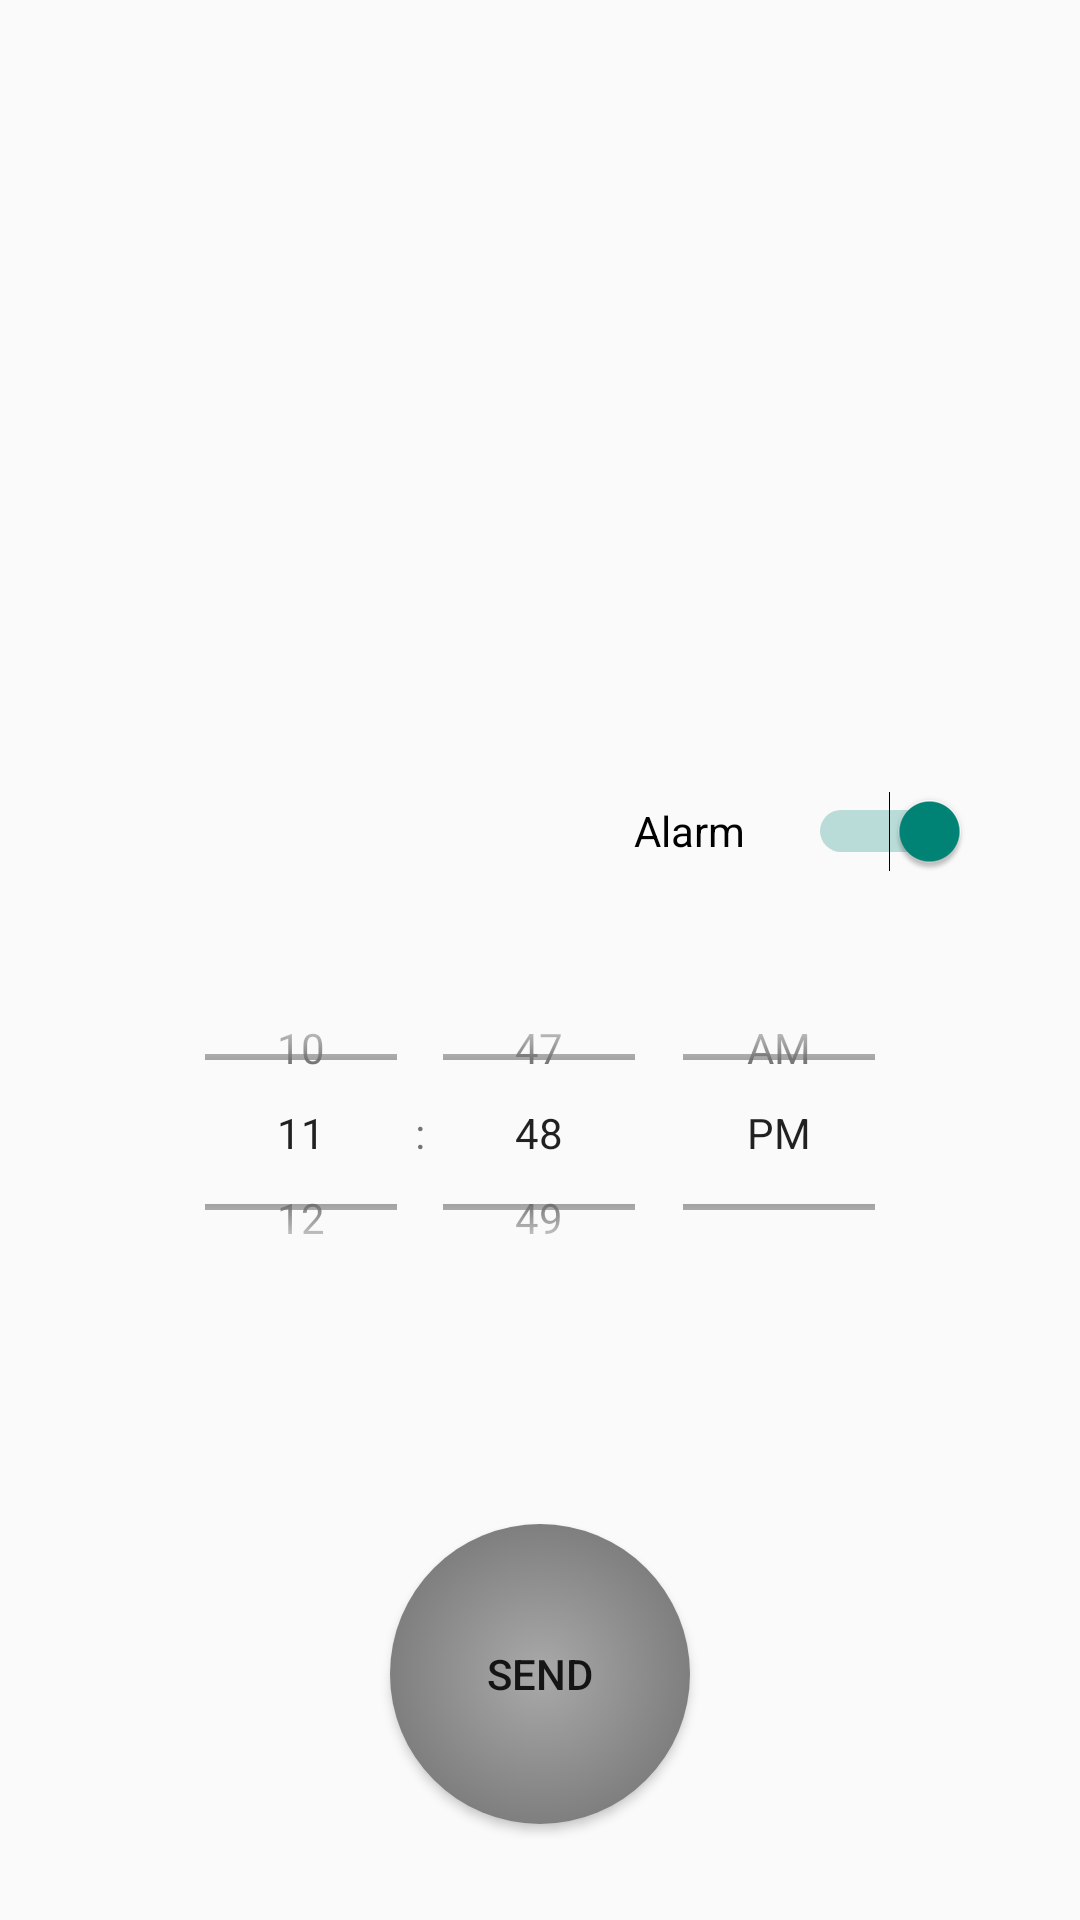

Write the Android layout XML for this screen, with the resource values it uses.
<!-- AndroidManifest.xml: application theme AppTheme -->
<!-- res/layout/fragment_main.xml -->
<RelativeLayout xmlns:android="http://schemas.android.com/apk/res/android"
    xmlns:app="http://schemas.android.com/apk/res-auto"
    xmlns:tools="http://schemas.android.com/tools"
    android:layout_width="match_parent"
    android:layout_height="match_parent"
    android:paddingLeft="@dimen/activity_horizontal_margin"
    android:paddingTop="@dimen/activity_vertical_margin"
    android:paddingRight="@dimen/activity_horizontal_margin"
    android:paddingBottom="@dimen/activity_vertical_margin"
    tools:context="com.cyhex.flashcom.MainActivity$PlaceholderFragment">

    <Button

        android:id="@+id/button"
        android:layout_width="100dp"
        android:layout_height="100dp"
        android:layout_alignParentBottom="true"
        android:layout_centerHorizontal="true"
        android:layout_marginStart="0dp"
        android:layout_marginEnd="0dp"
        android:layout_marginBottom="32dp"
        android:background="@drawable/round_button"
        android:onClick="sendData"

        android:text="Send" />

    <TimePicker
        android:id="@+id/simpleTimePicker"
        android:layout_width="395dp"
        android:layout_height="117dp"
        android:layout_alignParentTop="true"
        android:layout_centerHorizontal="true"
        android:layout_marginTop="319dp"
        android:timePickerMode="spinner" />

    <Switch
        android:id="@+id/switch1"
        android:layout_width="112dp"
        android:layout_height="54dp"
        android:layout_alignParentTop="true"
        android:layout_alignParentEnd="true"
        android:layout_marginTop="250dp"
        android:layout_marginEnd="37dp"
        android:checked="true"
        android:text="Alarm" />


</RelativeLayout>
<!-- resources referenced by this layout -->
<resources>
  <!-- drawable round_button (drawable) -->
  <?xml version="1.0" encoding="utf-8"?>
  <selector xmlns:android="http://schemas.android.com/apk/res/android" >
      <item android:state_pressed="true" >
          <shape android:shape="rectangle"  >
              <corners android:radius="200dip" />
              <gradient android:type="radial" android:startColor="@color/grey" android:gradientRadius="200dp" android:endColor="@color/white"/>
  
  
  
          </shape>
      </item>
      <item android:state_focused="true">
          <shape android:shape="rectangle"  >
              <corners android:radius="200dip" />
              <solid android:color="@color/gold"/>
  
          </shape>
      </item>
      <item >
          <shape android:shape="rectangle"  >
              <corners android:radius="200dip" />
              <gradient android:type="radial" android:startColor="@color/grey" android:gradientRadius="200dp" android:endColor="@color/black"/>
  
          </shape>
      </item>
  </selector>
  <style name="AppTheme" parent="Theme.AppCompat.DayNight">
  
      
      </style>
  <color name="grey">#a9a9a9</color>
  <color name="white">#ffffff  </color>
  <color name="gold">#e6b121</color>
  <color name="black">#000000 </color>
</resources>
